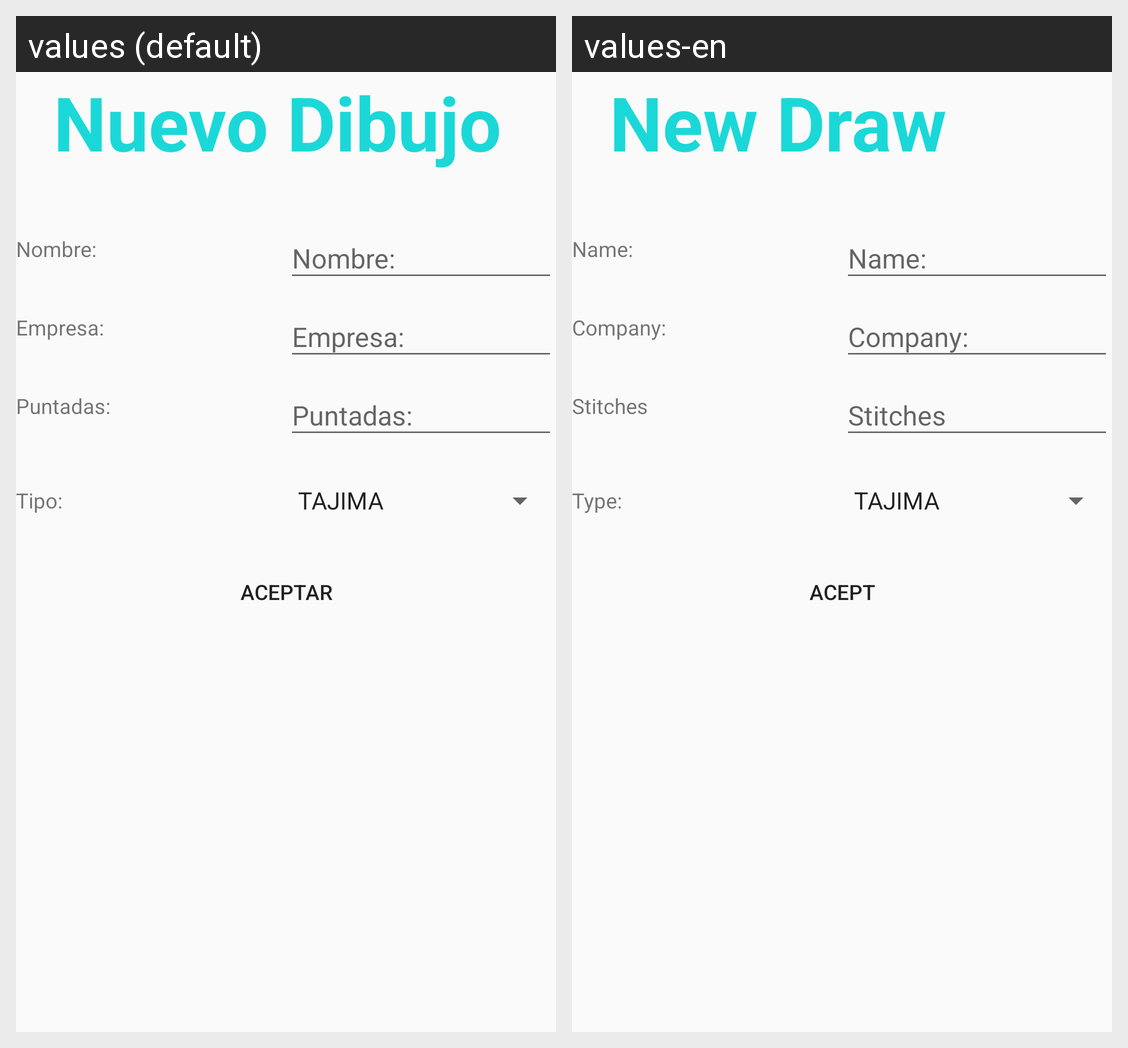

Here is an Android app screen in its default locale and in the app's own translations. Write out the translated-string differences for the strings that appear on this screen.
Android screen res/layout/activity_formulario_pedidos.xml rendered under 2 locales, left to right: values (default), values-en. Device: Nexus 5 (rendered at 1080×1920; each locale shown at half size, 540×960, under a caption strip naming it); theme AppTheme.
Strings drawn on this screen, with the default value and each locale's value (text and hints the layout hard-codes, and strings that could not be matched under every locale, appear in the picture but are not listed):

nuevo_dibujo
  values: Nuevo Dibujo
  values-en: New Draw

nombre
  values: Nombre:
  values-en: Name:

empresa
  values: Empresa:
  values-en: Company:

puntadas
  values: Puntadas:
  values-en: Stitches

tipo
  values: Tipo:
  values-en: Type:

crear_dibujo
  values: ACEPTAR
  values-en: ACEPT
